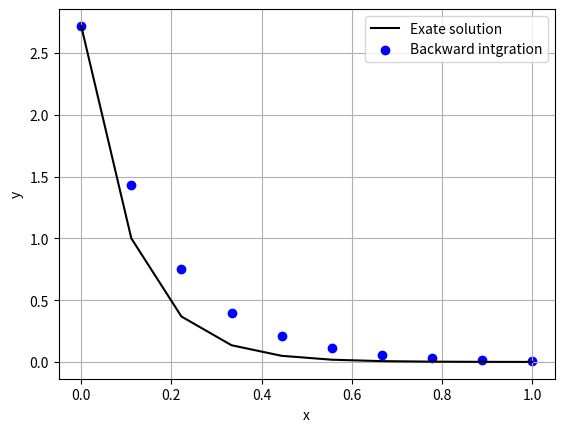

The matplotlib source for this figure:


# Eular's Method

import matplotlib.pyplot as plt
import numpy as np

def f(x,y):   #diffrential equation function
    F= -9*y
    return F

def Eulr_diff(y,xi,xf,h): #rk4   y is a np array/list containing initial value
                    #xi initial x , xf final x, h step size
    
    #h = (xf-xi)/n
    x = xi
    n= int(np.floor((xf-xi)/h)) #number of mesh points
    
    for i in range(0,n-1):       
        x = x + h  
        
        y.append((y[i]/(1+9*h)))
        #print(y)
        
    xp = np.linspace(xi,xf,n)
    yp = np.exp( -9*xp + 1)   #Correct analytical function

    plt.plot(xp,yp,'k',label='Exate solution')   
    plt.scatter(xp,y,c='b',label='Backward intgration')
    plt.xlabel('x')
    plt.ylabel('y')
    plt.legend()
    plt.grid()
    plt.show()
    return()



y = [np.exp(1)]
xi=0
xf=1
h=0.1


Eulr_diff(y,xi,xf,h)







